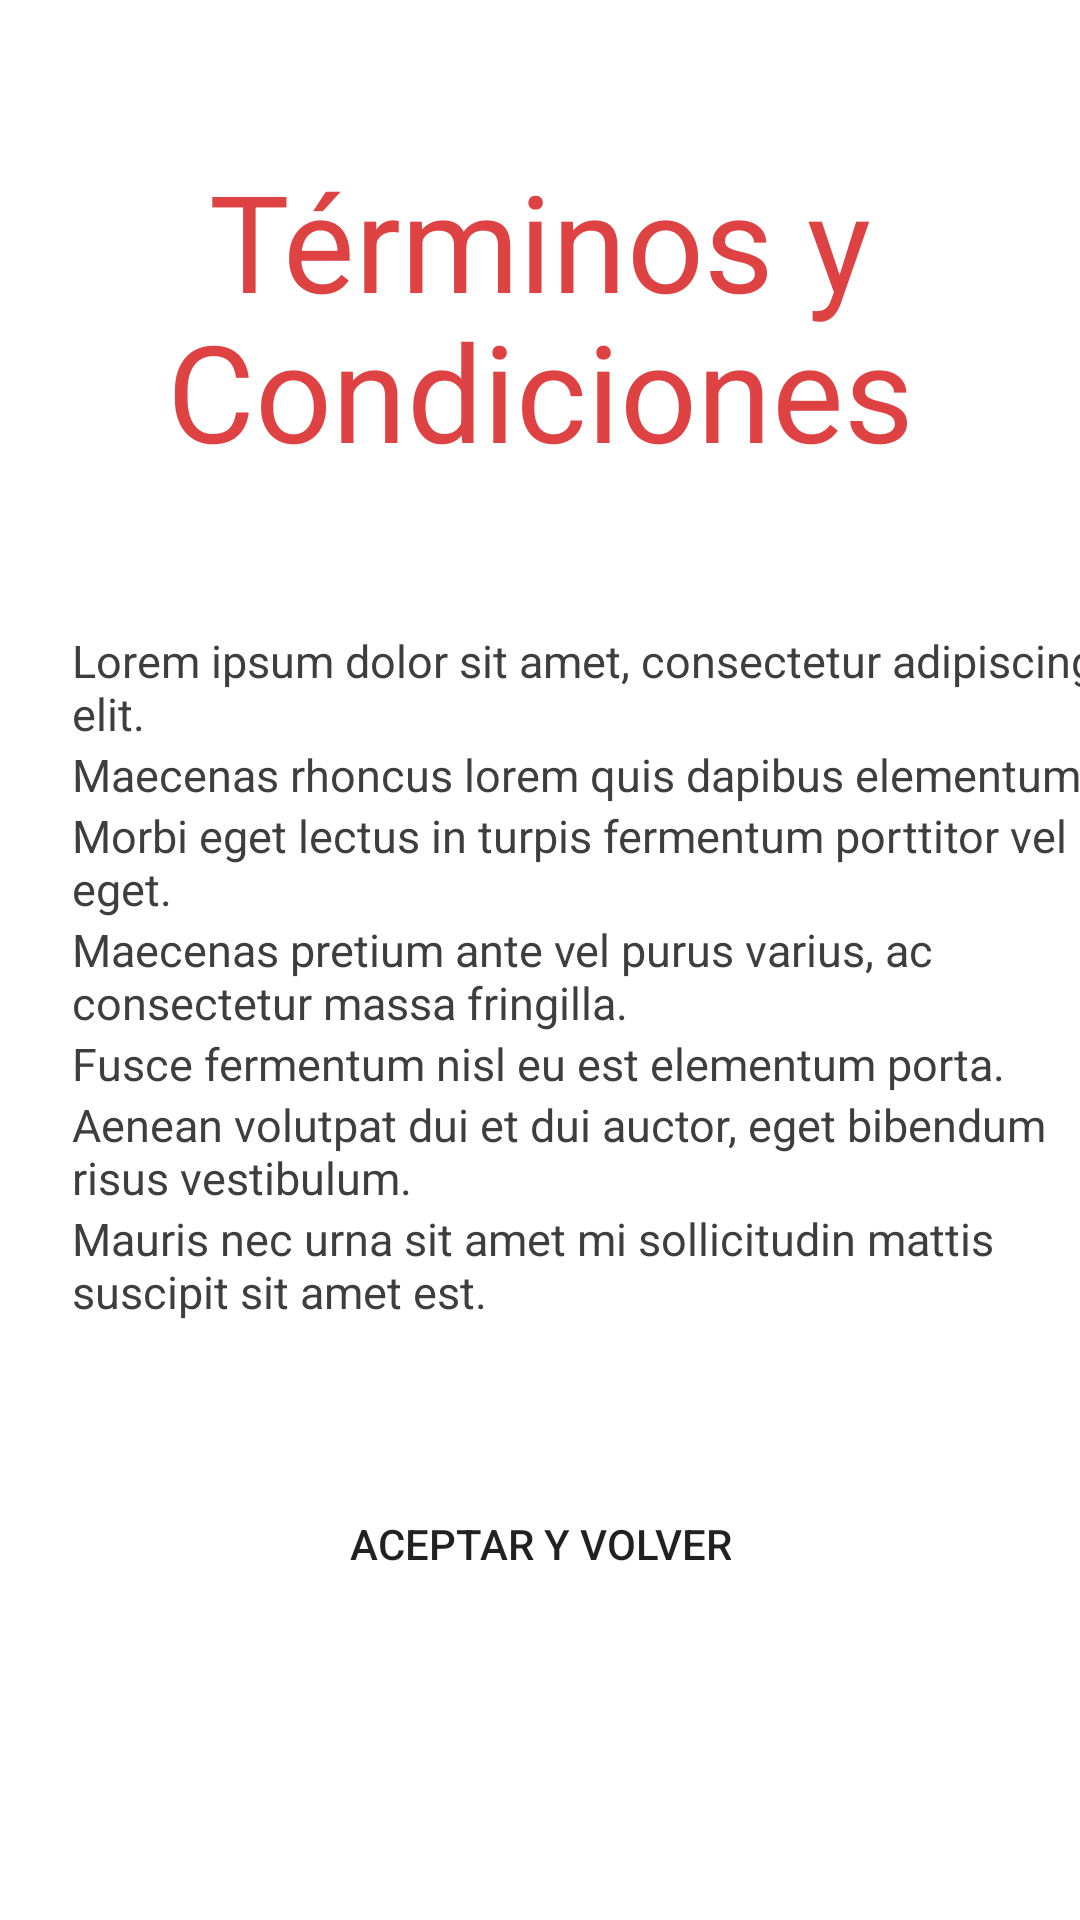

Layout XML and referenced resources for this Android screen:
<!-- AndroidManifest.xml: application theme Theme.Recigram -->
<!-- res/layout/activity_terminos_condiciones.xml -->
<?xml version="1.0" encoding="utf-8"?>
<androidx.constraintlayout.widget.ConstraintLayout xmlns:android="http://schemas.android.com/apk/res/android"
    xmlns:app="http://schemas.android.com/apk/res-auto"
    xmlns:tools="http://schemas.android.com/tools"
    android:layout_width="match_parent"
    android:layout_height="match_parent"
    tools:context=".terminos_condiciones">

    <TextView
        android:id="@+id/tv_terminosY"
        android:layout_width="wrap_content"
        android:layout_height="wrap_content"
        android:layout_marginTop="50dp"
        android:text="@string/terminosY"
        android:textSize="45sp"
        android:textColor="@color/red"
        app:layout_constraintEnd_toEndOf="parent"
        app:layout_constraintStart_toStartOf="parent"
        app:layout_constraintTop_toTopOf="parent" />

    <TextView
        android:id="@+id/tv_condiciones"
        android:layout_width="wrap_content"
        android:layout_height="wrap_content"
        android:layout_marginTop="50dp"
        android:text="@string/condiciones"
        android:textSize="45sp"
        android:textColor="@color/red"
        app:layout_constraintEnd_toEndOf="parent"
        app:layout_constraintStart_toStartOf="parent"
        app:layout_constraintTop_toTopOf="@id/tv_terminosY" />

    <TextView
        android:id="@+id/tv_lorem1"
        android:layout_width="wrap_content"
        android:layout_height="wrap_content"
        android:layout_marginStart="24dp"
        android:layout_marginTop="50dp"
        android:text="@string/lorem1"
        android:textSize="15sp"
        android:textColor="@color/darkGray"
        app:layout_constraintStart_toStartOf="parent"
        app:layout_constraintTop_toBottomOf="@+id/tv_condiciones" />

    <TextView
        android:id="@+id/tv_lorem2"
        android:layout_width="wrap_content"
        android:layout_height="wrap_content"
        android:layout_marginStart="24dp"
        android:text="@string/lorem2"
        android:textSize="15sp"
        android:textColor="@color/darkGray"
        app:layout_constraintStart_toStartOf="parent"
        app:layout_constraintTop_toBottomOf="@+id/tv_lorem1" />

    <TextView
        android:id="@+id/tv_lorem3"
        android:layout_width="wrap_content"
        android:layout_height="wrap_content"
        android:layout_marginStart="24dp"
        android:text="@string/lorem3"
        android:textSize="15sp"
        android:textColor="@color/darkGray"
        app:layout_constraintStart_toStartOf="parent"
        app:layout_constraintTop_toBottomOf="@+id/tv_lorem2" />

    <TextView
        android:id="@+id/tv_lorem4"
        android:layout_width="wrap_content"
        android:layout_height="wrap_content"
        android:layout_marginStart="24dp"
        android:text="@string/lorem4"
        android:textSize="15sp"
        android:textColor="@color/darkGray"
        app:layout_constraintStart_toStartOf="parent"
        app:layout_constraintTop_toBottomOf="@+id/tv_lorem3" />

    <TextView
        android:id="@+id/tv_lorem5"
        android:layout_width="wrap_content"
        android:layout_height="wrap_content"
        android:layout_marginStart="24dp"
        android:text="@string/lorem5"
        android:textSize="15sp"
        android:textColor="@color/darkGray"
        app:layout_constraintStart_toStartOf="parent"
        app:layout_constraintTop_toBottomOf="@+id/tv_lorem4" />

    <TextView
        android:id="@+id/tv_lorem6"
        android:layout_width="wrap_content"
        android:layout_height="wrap_content"
        android:layout_marginStart="24dp"
        android:text="@string/lorem6"
        android:textSize="15sp"
        android:textColor="@color/darkGray"
        app:layout_constraintStart_toStartOf="parent"
        app:layout_constraintTop_toBottomOf="@+id/tv_lorem5" />

    <TextView
        android:id="@+id/tv_lorem7"
        android:layout_width="wrap_content"
        android:layout_height="wrap_content"
        android:layout_marginStart="24dp"
        android:text="@string/lorem7"
        android:textSize="15sp"
        android:textColor="@color/darkGray"
        app:layout_constraintStart_toStartOf="parent"
        app:layout_constraintTop_toBottomOf="@+id/tv_lorem6" />

    <Button
        android:id="@+id/btn_aceptarVolver"
        android:layout_width="wrap_content"
        android:layout_height="wrap_content"
        android:layout_marginTop="50dp"
        android:text="@string/aceptarVolver"
        android:background="@drawable/btn_redondo"
        app:layout_constraintEnd_toEndOf="parent"
        app:layout_constraintStart_toStartOf="parent"
        app:layout_constraintTop_toBottomOf="@+id/tv_lorem7" />
</androidx.constraintlayout.widget.ConstraintLayout>
<!-- resources referenced by this layout -->
<resources>
  <color name="darkGray">#3E3E3E</color>
  <color name="red">#DE4242</color>
  <string name="aceptarVolver">Aceptar y Volver</string>
  <string name="condiciones">Condiciones</string>
  <string name="lorem1">Lorem ipsum dolor sit amet, consectetur adipiscing elit.</string>
  <string name="lorem2">Maecenas rhoncus lorem quis dapibus elementum.</string>
  <string name="lorem3">Morbi eget lectus in turpis fermentum porttitor vel eget.</string>
  <string name="lorem4">Maecenas pretium ante vel purus varius, ac consectetur massa fringilla.</string>
  <string name="lorem5">Fusce fermentum nisl eu est elementum porta.</string>
  <string name="lorem6">Aenean volutpat dui et dui auctor, eget bibendum risus vestibulum.</string>
  <string name="lorem7">Mauris nec urna sit amet mi sollicitudin mattis suscipit sit amet est.</string>
  <string name="terminosY">Términos y</string>
  <style name="Theme.Recigram" parent="Theme.MaterialComponents.DayNight.DarkActionBar">
          
          <item name="colorPrimary">@color/purple_500</item>
          <item name="colorPrimaryVariant">@color/purple_700</item>
          <item name="colorOnPrimary">@color/white</item>
          
          <item name="colorSecondary">@color/teal_200</item>
          <item name="colorSecondaryVariant">@color/teal_700</item>
          <item name="colorOnSecondary">@color/black</item>
          
          <item name="android:statusBarColor" tools:targetApi="l">?attr/colorPrimaryVariant</item>
          
      </style>
  <color name="purple_500">#FF6200EE</color>
  <color name="purple_700">#FF3700B3</color>
  <color name="white">#FFFFFFFF</color>
  <color name="teal_200">#FF03DAC5</color>
  <color name="teal_700">#FF018786</color>
  <color name="black">#FF000000</color>
</resources>
